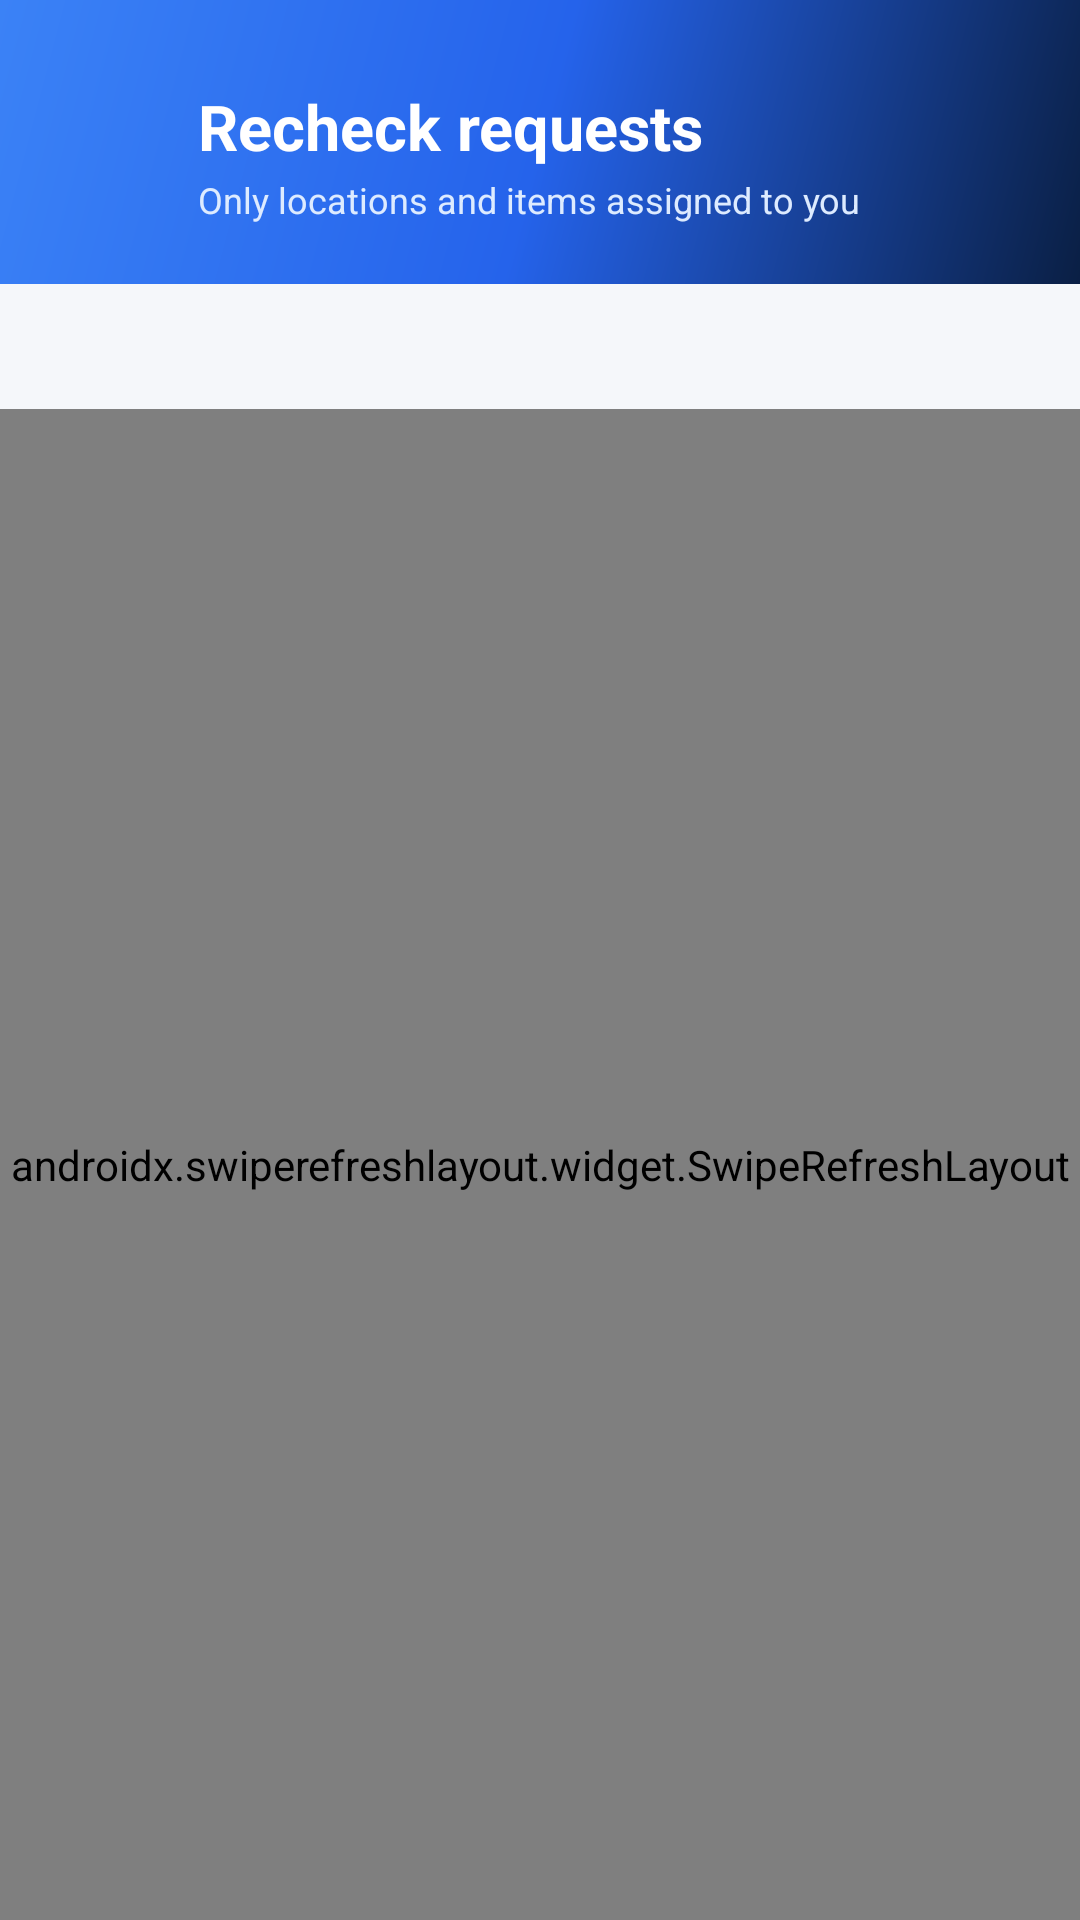

This screen was rendered from an Android layout file. Write that file and the resources it references.
<!-- AndroidManifest.xml: application theme Theme.OrvixIMS -->
<!-- res/layout/activity_recheck_list.xml -->
<?xml version="1.0" encoding="utf-8"?>
<LinearLayout xmlns:android="http://schemas.android.com/apk/res/android"
    xmlns:app="http://schemas.android.com/apk/res-auto"
    xmlns:tools="http://schemas.android.com/tools"
    android:layout_width="match_parent"
    android:layout_height="match_parent"
    android:background="@color/orvix_bg_light"
    android:orientation="vertical">

    <LinearLayout
        android:layout_width="match_parent"
        android:layout_height="wrap_content"
        android:background="@drawable/bg_header_gradient"
        android:gravity="center_vertical"
        android:orientation="horizontal"
        android:paddingStart="16dp"
        android:paddingTop="28dp"
        android:paddingEnd="20dp"
        android:paddingBottom="20dp">

        <ImageView
            android:id="@+id/backButton"
            android:layout_width="40dp"
            android:layout_height="40dp"
            android:background="?attr/selectableItemBackgroundBorderless"
            android:contentDescription="@string/back"
            android:padding="8dp"
            android:src="@drawable/ic_back_24"
            app:tint="@color/white" />

        <LinearLayout
            android:layout_width="0dp"
            android:layout_height="wrap_content"
            android:layout_marginStart="10dp"
            android:layout_weight="1"
            android:orientation="vertical">

            <TextView
                android:layout_width="wrap_content"
                android:layout_height="wrap_content"
                android:text="@string/recheck_requests_title"
                android:textColor="@color/white"
                android:textSize="21sp"
                android:textStyle="bold" />

            <TextView
                android:layout_width="wrap_content"
                android:layout_height="wrap_content"
                android:layout_marginTop="2dp"
                android:text="@string/recheck_requests_subtitle"
                android:textColor="#DDEBFF"
                android:textSize="12sp" />
        </LinearLayout>
    </LinearLayout>

    <TextView
        android:id="@+id/requestCountTextView"
        android:layout_width="match_parent"
        android:layout_height="wrap_content"
        android:paddingStart="20dp"
        android:paddingTop="16dp"
        android:paddingEnd="20dp"
        android:paddingBottom="8dp"
        android:textColor="@color/orvix_text_sub"
        android:textSize="13sp"
        android:textStyle="bold"
        tools:text="3 active requests" />

    <androidx.swiperefreshlayout.widget.SwipeRefreshLayout
        android:id="@+id/swipeRefreshLayout"
        android:layout_width="match_parent"
        android:layout_height="0dp"
        android:layout_weight="1">

        <FrameLayout
            android:layout_width="match_parent"
            android:layout_height="match_parent">

            <androidx.recyclerview.widget.RecyclerView
                android:id="@+id/rechecksRecyclerView"
                android:layout_width="match_parent"
                android:layout_height="match_parent"
                android:clipToPadding="false"
                android:paddingStart="16dp"
                android:paddingTop="4dp"
                android:paddingEnd="16dp"
                android:paddingBottom="24dp" />

            <ProgressBar
                android:id="@+id/progressBar"
                android:layout_width="36dp"
                android:layout_height="36dp"
                android:layout_gravity="center"
                android:indeterminateTint="@color/orvix_primary"
                android:visibility="gone" />

            <TextView
                android:id="@+id/emptyTextView"
                android:layout_width="match_parent"
                android:layout_height="wrap_content"
                android:layout_gravity="center"
                android:gravity="center"
                android:padding="32dp"
                android:text="@string/recheck_no_active_requests"
                android:textColor="@color/orvix_text_sub"
                android:textSize="15sp"
                android:visibility="gone" />
        </FrameLayout>
    </androidx.swiperefreshlayout.widget.SwipeRefreshLayout>
</LinearLayout>
<!-- resources referenced by this layout -->
<resources>
  <color name="orvix_bg_light">#F5F7FA</color>
  <color name="orvix_primary">#2563EB</color>
  <color name="orvix_text_sub">#64748B</color>
  <color name="white">#FFFFFF</color>
  <!-- drawable bg_header_gradient (drawable) -->
  <?xml version="1.0" encoding="utf-8"?>
  <shape xmlns:android="http://schemas.android.com/apk/res/android" android:shape="rectangle">
      <gradient
          android:angle="135"
          android:startColor="@color/orvix_primary_dark"
          android:centerColor="@color/orvix_primary"
          android:endColor="@color/orvix_primary_alt" />
  </shape>
  <string name="back">Back</string>
  <string name="recheck_no_active_requests">You have no active recheck requests.</string>
  <string name="recheck_requests_subtitle">Only locations and items assigned to you</string>
  <string name="recheck_requests_title">Recheck requests</string>
  <style name="Theme.OrvixIMS" parent="Theme.MaterialComponents.Light.NoActionBar">
          <item name="colorPrimary">@color/orvix_primary</item>
          <item name="colorPrimaryVariant">@color/orvix_primary_dark</item>
          <item name="colorOnPrimary">@color/white</item>
          <item name="colorSecondary">@color/orvix_accent</item>
          <item name="android:windowBackground">@color/orvix_background</item>
          <item name="android:navigationBarColor">@color/white</item>
          <item name="android:statusBarColor">@color/orvix_primary_dark</item>
          <item name="android:windowLightStatusBar">false</item>
          <item name="android:fontFamily">sans-serif</item>
      </style>
  <color name="orvix_primary_dark">#0A1F44</color>
  <color name="orvix_primary_alt">#3B82F6</color>
  <color name="orvix_accent">#107CFF</color>
  <color name="orvix_background">#F5F7FA</color>
</resources>
